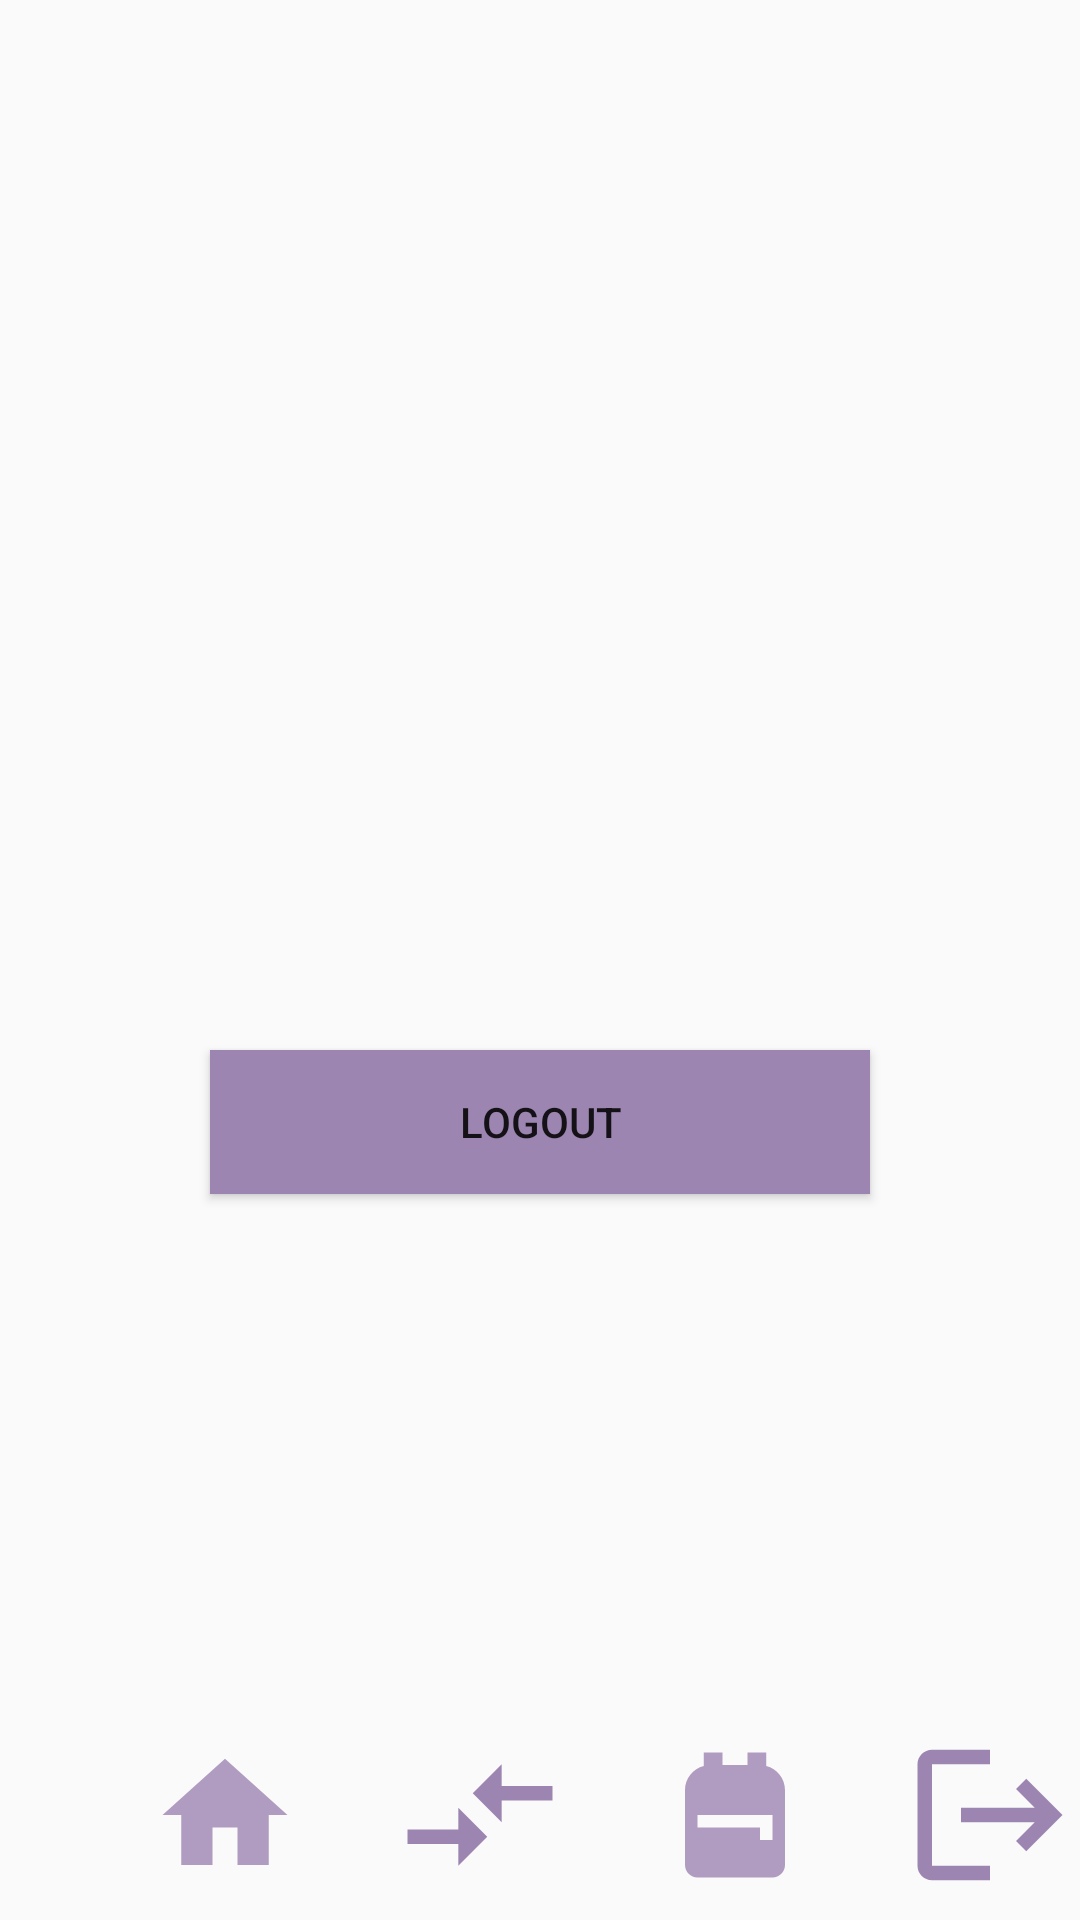

The Android layout XML behind this screen, and the referenced resources:
<!-- AndroidManifest.xml: application theme Theme.XChangeBarter -->
<!-- res/layout/activity_profile.xml -->
<?xml version="1.0" encoding="utf-8"?>
<RelativeLayout xmlns:android="http://schemas.android.com/apk/res/android"
    xmlns:app="http://schemas.android.com/apk/res-auto"
    xmlns:tools="http://schemas.android.com/tools"
    android:layout_width="match_parent"
    android:layout_height="match_parent"
    tools:context=".ProfileActivity">

    <LinearLayout
        android:id="@+id/tb_home_panel"
        android:layout_width="match_parent"
        android:layout_height="wrap_content"
        android:orientation="horizontal"
        android:layout_alignParentBottom="true"
        android:layout_marginBottom="10dp">

        <ImageView
            android:id="@+id/prof_home_btn"
            android:layout_height="50dp"
            android:layout_width="50dp"
            android:layout_marginStart="50dp"
            android:src="@drawable/home_icon"
            android:contentDescription="@string/home_button" />

        <ImageView
            android:id="@+id/tb_tradeblock_btn"
            android:layout_height="50dp"
            android:layout_width="50dp"
            android:layout_marginStart="35dp"
            android:src="@drawable/ic_tradeblock_foreground"
            android:contentDescription="@string/trade_block_btn" />

        <ImageView
            android:id="@+id/prof_inventory_btn"
            android:layout_height="50dp"
            android:layout_width="50dp"
            android:layout_marginStart="35dp"
            android:src="@drawable/ic_inventory"
            android:contentDescription="@string/inventory_button" />

        <ImageView
            android:id="@+id/prof_logout_btn"
            android:layout_height="50dp"
            android:layout_width="50dp"
            android:layout_marginStart="35dp"
            android:src="@drawable/ic_logout_button_foreground"
            android:contentDescription="@string/profile_button" />

    </LinearLayout>


    <Button
        android:id="@+id/prof_logout"
        android:layout_width="match_parent"
        android:layout_height="wrap_content"
        android:background="#9D85B1"
        android:layout_marginTop="350dp"
        android:layout_marginLeft="70dp"
        android:layout_marginRight="70dp"
        android:text="@string/logout" />

</RelativeLayout>
<!-- resources referenced by this layout -->
<resources>
  <!-- drawable home_icon (drawable-anydpi) -->
  <vector xmlns:android="http://schemas.android.com/apk/res/android"
      android:width="24dp"
      android:height="24dp"
      android:viewportWidth="24"
      android:viewportHeight="24"
      android:tint="#9D85B1"
      android:alpha="0.8">
    <path
        android:fillColor="@android:color/white"
        android:pathData="M10,20v-6h4v6h5v-8h3L12,3 2,12h3v8z"/>
  </vector>
  <!-- drawable ic_inventory (drawable-anydpi) -->
  <vector xmlns:android="http://schemas.android.com/apk/res/android"
      android:width="24dp"
      android:height="24dp"
      android:viewportWidth="24"
      android:viewportHeight="24"
      android:tint="#9D85B1"
      android:alpha="0.8">
    <path
        android:fillColor="@android:color/white"
        android:pathData="M20,8v12c0,1.1 -0.9,2 -2,2H6c-1.1,0 -2,-0.9 -2,-2V8c0,-1.86 1.28,-3.41 3,-3.86V2h3v2h4V2h3v2.14C18.72,4.59 20,6.14 20,8zM6,12v2h10v2h2v-4H6z"/>
  </vector>
  <!-- drawable ic_logout_button_foreground (drawable) -->
  <vector xmlns:android="http://schemas.android.com/apk/res/android"
      android:width="108dp"
      android:height="108dp"
      android:viewportWidth="24"
      android:viewportHeight="24"
      android:tint="#9D85B1"
      android:autoMirrored="true">
    <group android:scaleX="1.16"
        android:scaleY="1.16"
        android:translateX="-1.92"
        android:translateY="-1.92">
      <path
          android:fillColor="@android:color/white"
          android:pathData="M17,7l-1.41,1.41L18.17,11H8v2h10.17l-2.58,2.58L17,17l5,-5zM4,5h8V3H4c-1.1,0 -2,0.9 -2,2v14c0,1.1 0.9,2 2,2h8v-2H4V5z"/>
    </group>
  </vector>
  <!-- drawable ic_tradeblock_foreground (drawable) -->
  <vector xmlns:android="http://schemas.android.com/apk/res/android"
      android:width="108dp"
      android:height="108dp"
      android:viewportWidth="24"
      android:viewportHeight="24"
      android:tint="#9D85B1"
      android:autoMirrored="true">
    <group android:scaleX="1.16"
        android:scaleY="1.16"
        android:translateX="-1.92"
        android:translateY="-1.92">
      <path
          android:fillColor="@android:color/white"
          android:pathData="M9.01,14H2v2h7.01v3L13,15l-3.99,-4V14zM14.99,13v-3H22V8h-7.01V5L11,9L14.99,13z"/>
    </group>
  </vector>
  <string name="home_button">Home Button</string>
  <string name="inventory_button">Inventory Button</string>
  <string name="logout">Logout</string>
  <string name="profile_button">Profile Button</string>
  <string name="trade_block_btn">Trade Block Button</string>
  <style name="Theme.XChangeBarter" parent="Base.Theme.XChangeBarter" />
  <style name="Base.Theme.XChangeBarter" parent="Theme.AppCompat.Light.NoActionBar">
          
          
      </style>
</resources>
